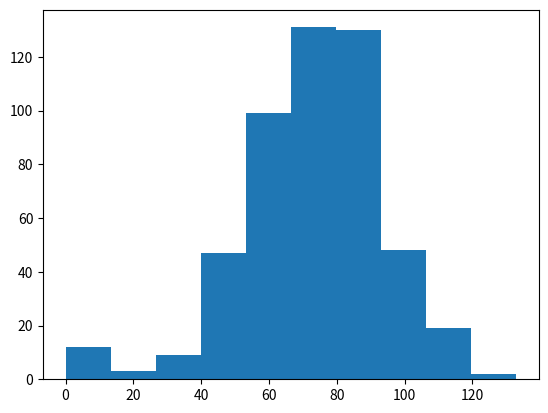

Generate this figure with matplotlib:
"""
Extended version of the Next step game, contains repeated simulation with result recording.

Clumsiness rule:
There is a 0.1% chance of falling down.
Generate a random float between 0 and 1.
If this value is less than or equal to 0.001, reset step to 0.
"""

import matplotlib.pyplot as plt
import numpy as np
np.random.seed(111)
all_walks = []                                      # Initialize all_walks
simulations = 500

for i in range(simulations):                        # Simulate random walk 500 times
    random_walk = [0]                               # Generate a list with the starting point
    for x in range(100):
        step = random_walk[-1]                      # Set step: last element in random_walk
        dice = np.random.randint(1, 7)              # Throw a dice
        if dice <= 2:
            step = max(0, step - 1)
        elif dice <= 5:
            step = step + 1
        else:
            step = step + np.random.randint(1, 7)
        if np.random.rand() <= 0.001:               # Implement clumsiness
            step = 0
        random_walk.append(step)                    # Append result to the random_walk list
    all_walks.append(random_walk)                   # Append random_walk to all_walks

np_aw_t = np.transpose(np.array(all_walks))         # Convert all_walks to Numpy array: np_aw. Transpose for clearance

ends = np_aw_t[-1]                                  # Select last row from np_aw_t: ends
reach = ends[ends >= 60]                            # All successful results
win_percent = len(reach)/simulations*100            # Chance of winning the bet in %

print('There is {0} successful results out of {1} simulations.'.format(len(reach), simulations))
print('The chance of winning the bet is {0:.2f} %.'.format(win_percent))

plt.hist(ends)                                      # Plot histogram of ends, display plot
plt.show()
